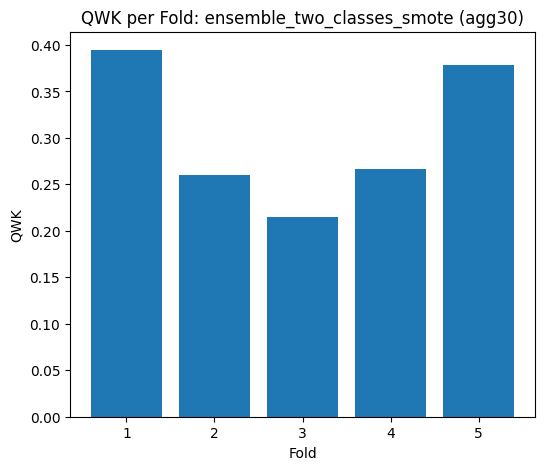

The data file committed next to this chart (first rows):
Fold, QWK
1, 0.3945
2, 0.2598
3, 0.2144
4, 0.2667
5, 0.3782
